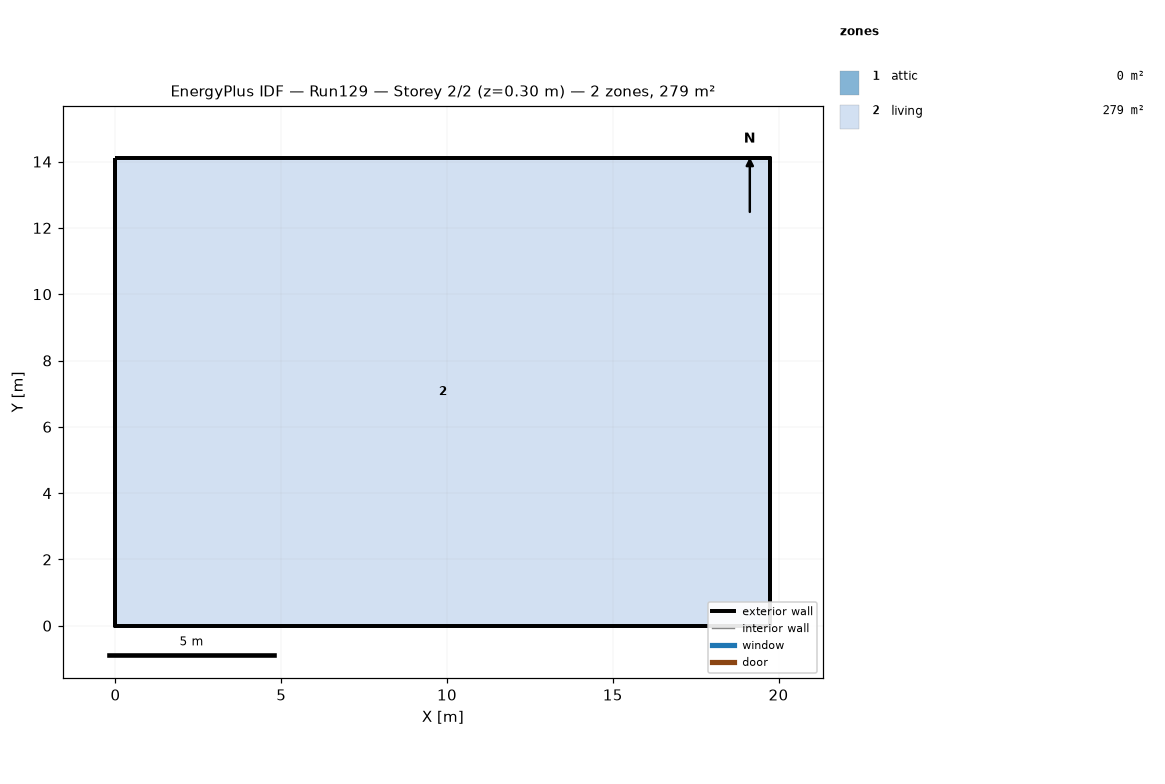
=== STOREY PLAN SPEC (per zone: floor XY polygon, exterior-wall plan segments, windows/doors) ===
zone 1: attic  (0.0 m²)
  exterior wall: (19.75, 0.00) – (19.75, 14.11) – (19.75, 7.05)  [21.2 m]
  exterior wall: (0.00, 14.11) – (0.00, 0.00) – (0.00, 7.05)  [21.2 m]
zone 2: living  (278.7 m²)
  floor: (0.00, 0.00) (0.00, 14.11) (19.75, 14.11) (19.75, 0.00)
  exterior wall: (0.00, 0.00) – (19.75, 0.00)  [19.8 m]
  exterior wall: (19.75, 0.00) – (19.75, 14.11)  [14.1 m]
  exterior wall: (19.75, 14.11) – (0.00, 14.11)  [19.8 m]
  exterior wall: (0.00, 14.11) – (0.00, 0.00)  [14.1 m]

=== DERIVED (storey summary) ===
Building: Run129
Storey: 2 of 2  (floor level z = 0.30 m)
Storey gross floor area: 278.7 m²
Zones on this storey: 2
  - attic: floor 0.0 m²; exterior wall 42.3 m (19.4 m²); WWR 0.0%
  - living: floor 278.7 m²; exterior wall 67.7 m (165.1 m²); WWR 0.0%
Zone adjacency: (none detected)